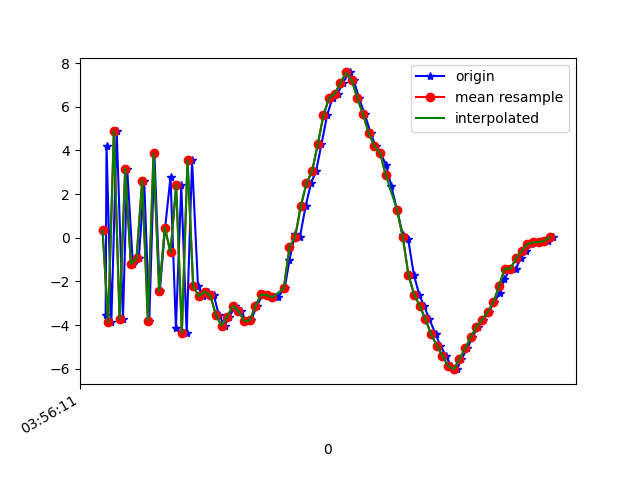

Source data for this figure (header and first rows):
1618804571851, 1500255690050179, -3.5496707, -0.8258457, -5.9989786
1618804571854, 1500255709280949, 4.225, 0.6824, 5.402
1618804571871, 1500255728511719, -3.875, -0.9025, -3.246
1618804571890, 1500255747742489, 4.898, 0.6445, 1.607
1618804571912, 1500255766973259, -3.712, -0.6396, 2.415
1618804571927, 1500255786204029, 3.16, 0.3757, -4.913
1618804571947, 1500255805434799, -1.204, -0.06298, 9.028
1618804571968, 1500255824665569, -0.9426, -0.3508, -8.828
1618804571987, 1500255843896339, 2.618, 0.5835, 8.734
1618804572005, 1500255863127109, -3.796, -0.6287, -3.286
1618804572023, 1500255882357879, 3.87, 0.7007, 0.002027
1618804572042, 1500255901588649, -2.462, -0.1911, 6.908
1618804572061, 1500255920819419, 0.4678, -0.04124, -8.041
1618804572080, 1500255940050189, 2.78, 0.7513, 9.378
1618804572099, 1500255959280959, -4.127, -0.4524, -4.115
1618804572118, 1500255978511729, 2.399, 0.9396, 9.26
1618804572137, 1500255997742499, -4.357, -0.09816, -3.311
1618804572156, 1500256016973269, 3.562, 1.261, -2.693
1618804572177, 1500256036204039, -2.223, 0.9664, 7.977
1618804572194, 1500256055434809, -2.676, 1.375, -0.2335
1618804572214, 1500256074665579, -2.476, 1.963, 0.07881
1618804572233, 1500256093896349, -2.633, 2.598, 0.7443
1618804572250, 1500256113127119, -3.52, 2.846, 1.138
1618804572271, 1500256132357889, -4.029, 3.231, 0.8721
1618804572288, 1500256151588659, -3.611, 3.603, 0.3105
1618804572309, 1500256170819429, -3.123, 3.521, 0.0304
1618804572329, 1500256190050199, -3.35, 3.186, -0.136
1618804572346, 1500256209280969, -3.82, 2.659, 0.07569
1618804572364, 1500256228511739, -3.791, 1.601, 0.3047
1618804572385, 1500256247742509, -3.119, 0.6816, 0.3421
1618804572406, 1500256266973279, -2.596, -0.1144, 0.1086
1618804572424, 1500256286204049, -2.631, -0.7166, -0.3534
1618804572444, 1500256305434819, -2.734, -1.424, -0.6963
1618804572459, 1500256324665589, -2.737, -2.716, 0.7221
1618804572483, 1500256343896359, -2.305, -4.202, 2.42
1618804572500, 1500256363127129, -1.024, -5.376, 1.678
1618804572519, 1500256382357899, 0.1647, -6.383, 0.9825
1618804572537, 1500256401588669, 0.04038, -6.194, 0.6787
1618804572557, 1500256420819439, 1.45, -5.819, 0.4123
1618804572576, 1500256440050209, 2.492, -6.418, 0.5183
1618804572594, 1500256459280979, 3.062, -7.588, 1.285
1618804572613, 1500256478511749, 4.288, -7.909, 1.691
1618804572633, 1500256497742519, 5.621, -7.338, 1.707
1618804572652, 1500256516973289, 6.405, -6.861, 2.425
1618804572670, 1500256536204059, 6.605, -6.078, 2.333
1618804572688, 1500256555434829, 7.098, -5.475, 1.715
1618804572712, 1500256574665599, 7.576, -4.79, 1.365
1618804572727, 1500256593896369, 7.212, -4.397, 1.163
1618804572746, 1500256613127139, 6.383, -4.671, 1.173
1618804572766, 1500256632357909, 5.654, -4.548, 0.6218
1618804572787, 1500256651588679, 4.782, -4.244, 0.03029
1618804572804, 1500256670819449, 4.203, -3.716, -0.6038
1618804572821, 1500256690050219, 3.873, -3.565, -1.113
1618804572841, 1500256709280989, 3.353, -3.736, -1.439
1618804572859, 1500256728511759, 2.381, -3.972, -1.706
1618804572880, 1500256747742529, 1.271, -4.586, -1.706
1618804572900, 1500256766973299, 0.1201, -5.074, -1.624
1618804572919, 1500256786204069, -0.06404, -5.577, -0.9216
1618804572939, 1500256805434839, -1.69, -4.84, -1.411
1618804572958, 1500256824665609, -2.605, -4.145, -1.101
1618804572975, 1500256843896379, -3.124, -3.611, -0.8917
... 24 more rows
